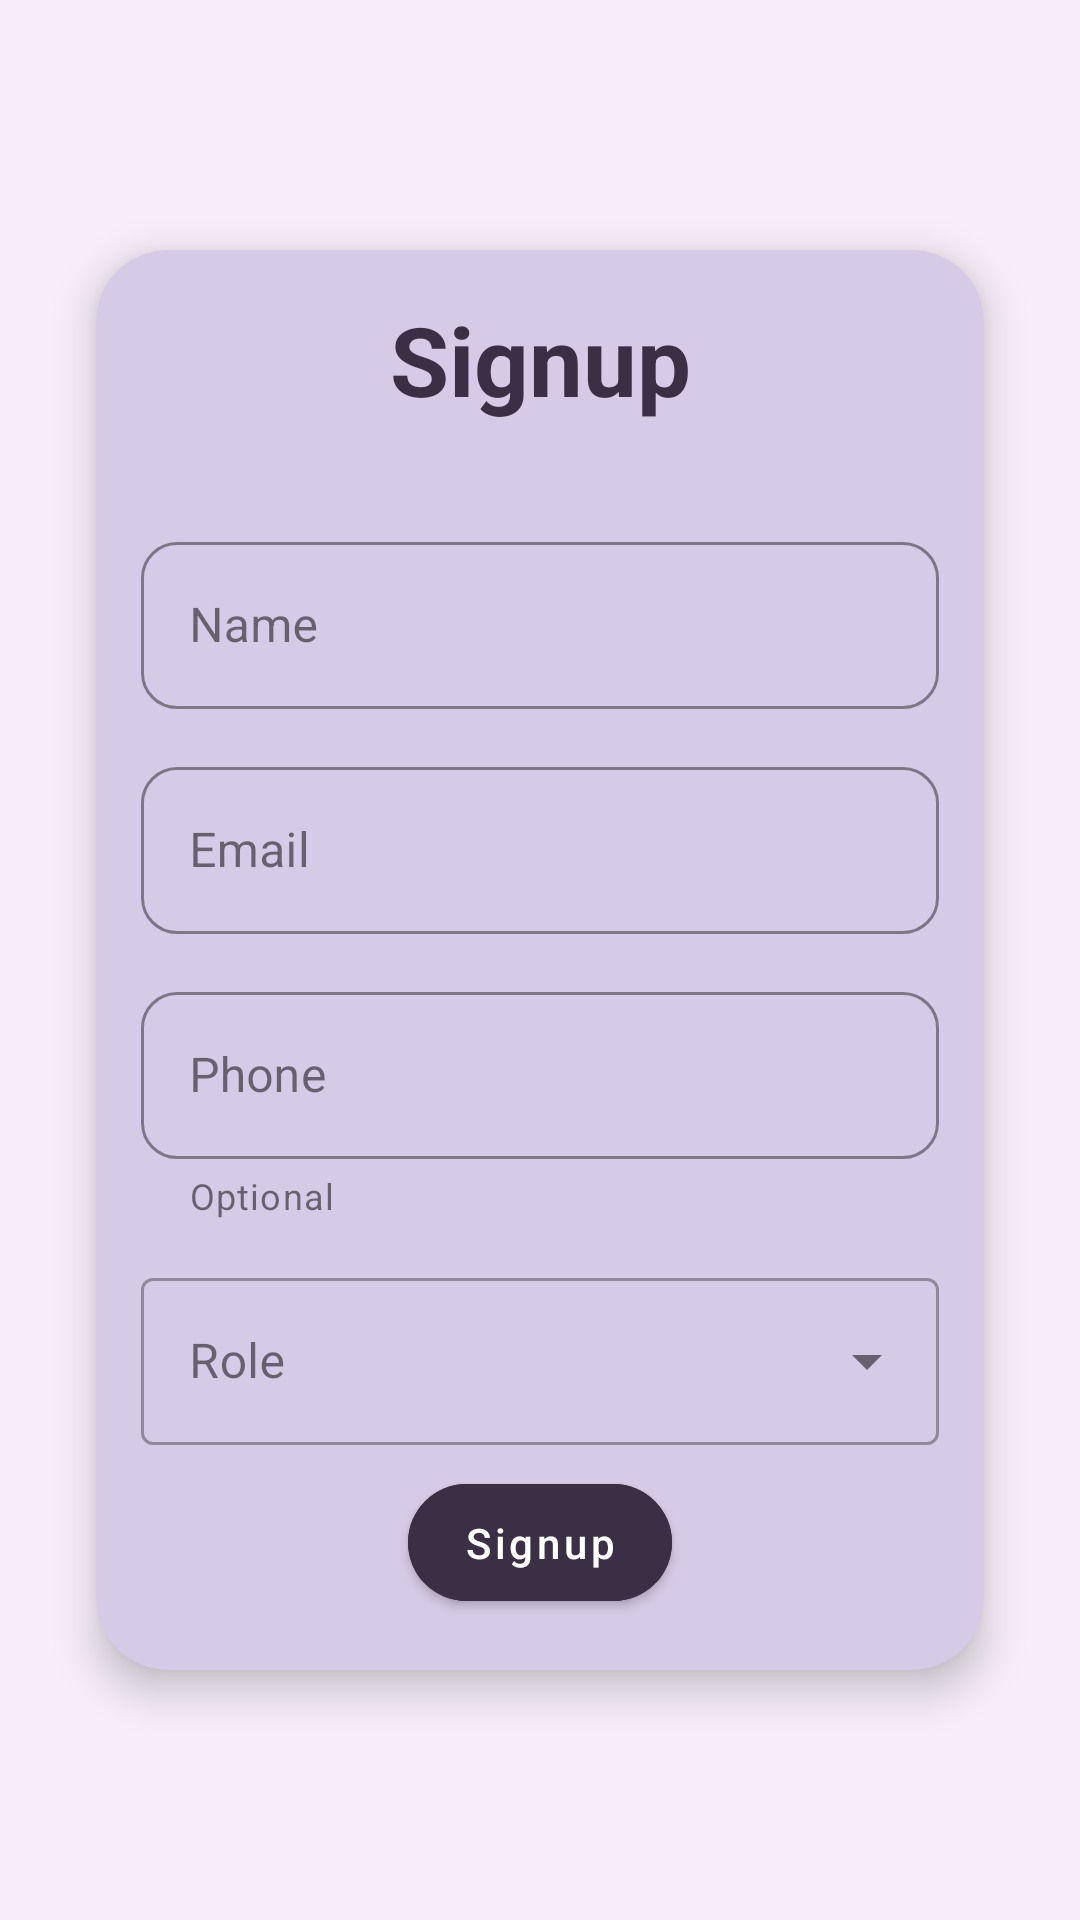

Reconstruct the res/layout file that produces this screen, plus the resources it refers to.
<!-- AndroidManifest.xml: application theme Theme.DeimosEvents -->
<!-- res/layout/activity_signup.xml -->
<?xml version="1.0" encoding="utf-8"?>
<androidx.constraintlayout.widget.ConstraintLayout
    xmlns:android="http://schemas.android.com/apk/res/android"
    xmlns:app="http://schemas.android.com/apk/res-auto"
    android:id="@+id/root"
    android:layout_width="match_parent"
    android:layout_height="match_parent"
    android:background="#F6EDF8">

    <com.google.android.material.card.MaterialCardView
        android:id="@+id/signup_card"
        android:layout_width="0dp"
        android:layout_height="wrap_content"
        android:layout_marginStart="32dp"
        android:layout_marginEnd="32dp"
        android:layout_marginTop="24dp"
        android:layout_marginBottom="24dp"
        android:padding="24dp"
        app:cardCornerRadius="24dp"
        app:cardElevation="8dp"
        app:strokeWidth="0dp"
        app:cardBackgroundColor="#D6CBE6"
        app:layout_constraintTop_toTopOf="parent"
        app:layout_constraintBottom_toBottomOf="parent"
        app:layout_constraintStart_toStartOf="parent"
        app:layout_constraintEnd_toEndOf="parent">

        <LinearLayout
            android:layout_width="match_parent"
            android:layout_height="wrap_content"
            android:orientation="vertical"
            android:padding="15dp">

            <TextView
                android:id="@+id/signup_title"
                android:layout_width="match_parent"
                android:layout_height="wrap_content"
                android:text="Signup"
                android:textSize="32sp"
                android:textStyle="bold"
                android:textColor="#3A2F45"
                android:gravity="center"
                android:layout_gravity="center_horizontal"
                android:layout_marginBottom="20dp" />


            <com.google.android.material.textfield.TextInputLayout
                android:id="@+id/til_device_id"
                style="@style/Widget.MaterialComponents.TextInputLayout.OutlinedBox"
                android:layout_width="match_parent"
                android:layout_height="wrap_content"
                android:hint="Device ID"
                android:visibility="gone"
                app:boxCornerRadiusTopStart="12dp"
                app:boxCornerRadiusTopEnd="12dp"
                app:boxCornerRadiusBottomStart="12dp"
                app:boxCornerRadiusBottomEnd="12dp"
                app:boxStrokeColor="#7A5CA5">

                <com.google.android.material.textfield.TextInputEditText
                    android:id="@+id/et_device_id"
                    android:layout_width="match_parent"
                    android:layout_height="wrap_content"
                    android:inputType="none"
                    android:focusable="false"
                    android:clickable="false"
                    android:longClickable="false"
                    android:textIsSelectable="false"/>

            </com.google.android.material.textfield.TextInputLayout>

            
            <com.google.android.material.textfield.TextInputLayout
                android:id="@+id/til_name"
                style="@style/Widget.MaterialComponents.TextInputLayout.OutlinedBox"
                android:layout_width="match_parent"
                android:layout_height="wrap_content"
                android:layout_marginTop="14dp"
                android:hint="Name"
                app:boxCornerRadiusTopStart="12dp"
                app:boxCornerRadiusTopEnd="12dp"
                app:boxCornerRadiusBottomStart="12dp"
                app:boxCornerRadiusBottomEnd="12dp"
                app:boxStrokeColor="#7A5CA5">

                <com.google.android.material.textfield.TextInputEditText
                    android:id="@+id/et_name"
                    android:layout_width="match_parent"
                    android:layout_height="wrap_content"
                    android:inputType="textPersonName"
                    android:singleLine="true"/>
            </com.google.android.material.textfield.TextInputLayout>

            
            <com.google.android.material.textfield.TextInputLayout
                android:id="@+id/til_email"
                style="@style/Widget.MaterialComponents.TextInputLayout.OutlinedBox"
                android:layout_width="match_parent"
                android:layout_height="wrap_content"
                android:layout_marginTop="14dp"
                android:hint="Email"
                app:boxCornerRadiusTopStart="12dp"
                app:boxCornerRadiusTopEnd="12dp"
                app:boxCornerRadiusBottomStart="12dp"
                app:boxCornerRadiusBottomEnd="12dp"
                app:boxStrokeColor="#7A5CA5">

                <com.google.android.material.textfield.TextInputEditText
                    android:id="@+id/et_email"
                    android:layout_width="match_parent"
                    android:layout_height="wrap_content"
                    android:inputType="textEmailAddress"
                    android:singleLine="true"/>
            </com.google.android.material.textfield.TextInputLayout>

            <com.google.android.material.textfield.TextInputLayout
                android:id="@+id/til_phone"
                style="@style/Widget.MaterialComponents.TextInputLayout.OutlinedBox"
                android:layout_width="match_parent"
                android:layout_height="wrap_content"
                android:layout_marginTop="14dp"
                android:hint="Phone"
                app:helperText="Optional"
                app:boxCornerRadiusTopStart="12dp"
                app:boxCornerRadiusTopEnd="12dp"
                app:boxCornerRadiusBottomStart="12dp"
                app:boxCornerRadiusBottomEnd="12dp"
                app:boxStrokeColor="#7A5CA5">

                <com.google.android.material.textfield.TextInputEditText
                    android:id="@+id/et_phone"
                    android:layout_width="match_parent"
                    android:layout_height="wrap_content"
                    android:inputType="phone"
                    android:singleLine="true"/>
            </com.google.android.material.textfield.TextInputLayout>
            <com.google.android.material.textfield.TextInputLayout
                android:id="@+id/til_role"
                style="@style/Widget.MaterialComponents.TextInputLayout.OutlinedBox.ExposedDropdownMenu"
                android:layout_width="match_parent"
                android:layout_height="wrap_content"
                android:layout_marginTop="14dp"
                android:hint="Role"
                app:endIconMode="dropdown_menu">

                <com.google.android.material.textfield.MaterialAutoCompleteTextView
                    android:id="@+id/et_role"
                    android:layout_width="match_parent"
                    android:layout_height="wrap_content"
                    android:inputType="none"/>
            </com.google.android.material.textfield.TextInputLayout>

            <com.google.android.material.button.MaterialButton
                android:id="@+id/btn_signup"
                style="@style/Widget.MaterialComponents.Button"
                android:layout_width="wrap_content"
                android:layout_height="wrap_content"
                android:layout_weight="1"
                android:text="Signup"
                android:textAllCaps="false"
                android:layout_marginTop="5dp"
                android:layout_gravity="center"
                android:padding="10dp"
                android:icon="@android:drawable/ic_secure"
                app:iconPadding="8dp"
                android:insetTop="8dp"
                android:insetBottom="8dp"
                app:cornerRadius="24dp"
                app:iconGravity="textStart"
                app:rippleColor="@android:color/white"
                android:backgroundTint="#3A2F45"
                android:textColor="@android:color/white"/>


        </LinearLayout>
    </com.google.android.material.card.MaterialCardView>

</androidx.constraintlayout.widget.ConstraintLayout>
<!-- resources referenced by this layout -->
<resources>
  <style name="Theme.DeimosEvents" parent="Theme.Material3.DayNight">
          <item name="toolbarStyle">@style/header</item>
  
          
          <item name="colorPrimary">@color/title_colour</item>
          <item name="colorPrimaryVariant">@color/purple_700</item>
          <item name="colorOnPrimary">@color/background_colour</item>
          
          <item name="colorSecondary">@color/teal_200</item>
          <item name="colorSecondaryVariant">@color/teal_700</item>
          <item name="colorOnSecondary">@color/black</item>
  
          
          <item name="android:statusBarColor">@color/title_colour</item>
          <item name="android:navigationBarColor">@color/black</item>
          <item name="android:windowOptOutEdgeToEdgeEnforcement" tools:targetApi="35">true</item>
  
          <item name="actionBarSize">100dp</item>
      </style>
  <style name="header" parent="@style/Widget.Material3.Toolbar">
          <item name="titleTextColor">@color/text_colour</item>
          <item name="android:background">@color/title_colour</item>
          <item name="android:height">15dp</item>
          <item name="android:minHeight">15dp</item>
      </style>
  <color name="title_colour">#322F35</color>
  <color name="purple_700">#FF3700B3</color>
  <color name="background_colour">#FEF7FF</color>
  <color name="teal_200">#FF03DAC5</color>
  <color name="teal_700">#FF018786</color>
  <color name="black">#FF000000</color>
  <color name="text_colour">#F5EFF7</color>
</resources>
